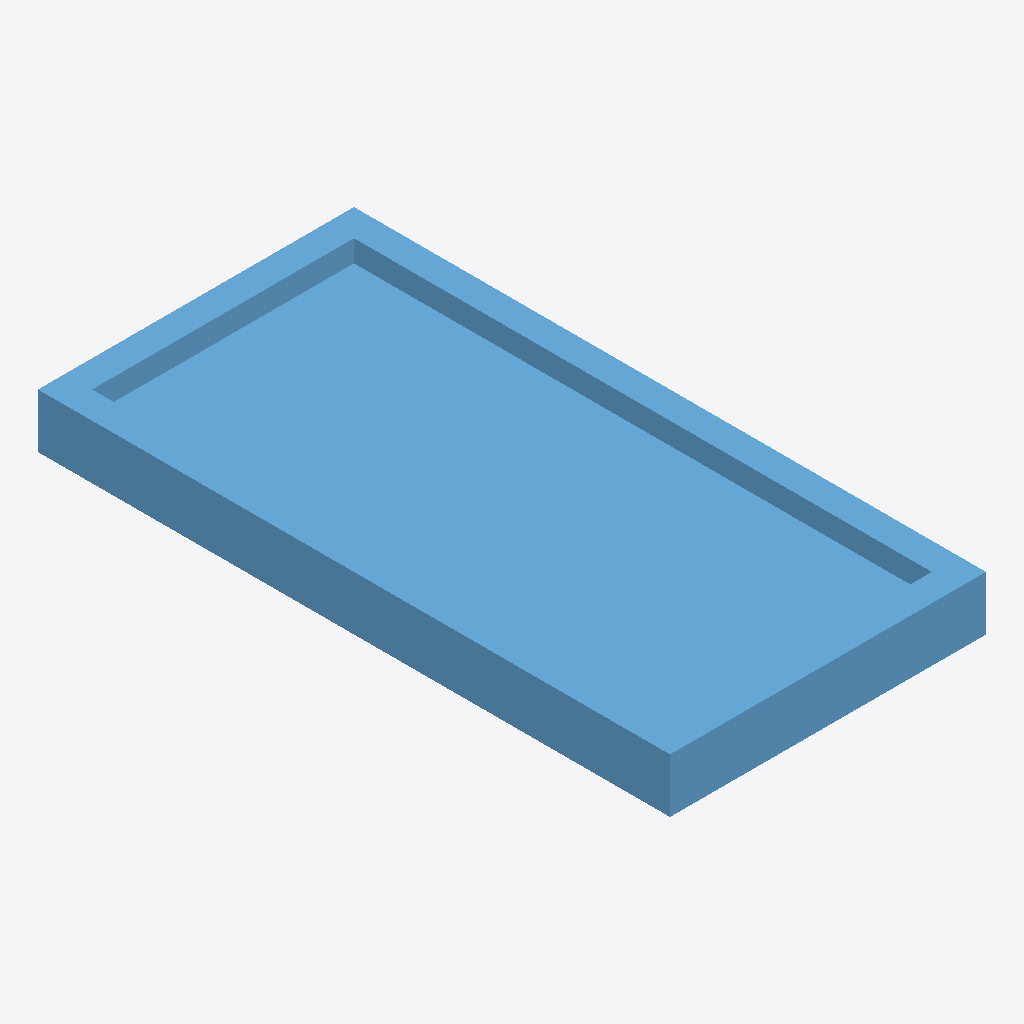
Isometric view of an IFC building model (IFC-SPF (STEP), schema IFC4, length unit millimetre), seen from the south-west, elements coloured by IFC class: 1 window (light blue).
Extent 0.7 m × 1.4 m × 0.1 m (x, y, z). Storeys (1): Storey at 0.00 m. Elements (1): 1 IfcWindow.

HEADER;
FILE_DESCRIPTION(('ViewDefinition [CoordinationView]'),'2;1');
FILE_NAME('','2026-06-20T00:36:20',(''),(''),'IfcOpenShell 0.8.5-1c5b825','IfcOpenShell 0.8.5-1c5b825','');
FILE_SCHEMA(('IFC4'));
ENDSEC;
DATA;
#17=IFCPROJECT('34TlADT0150fYj0HX$nau3',#16,'FormX Window Golden Targets',$,$,$,$,(#10),#5);
#23=IFCSITE('1RC9u2uyDDnRUEiAIB65W7',#16,'Site',$,$,#22,$,$,.ELEMENT.,$,$,$,$,$);
#29=IFCBUILDING('1f9z6FcTT98wfTQV3Nb$Kw',#16,'Building',$,$,#28,$,$,.ELEMENT.,$,$,$);
#35=IFCBUILDINGSTOREY('2g3vk3pKT5SvpN4adUWAh0',#16,'Storey',$,$,#34,$,$,.ELEMENT.,$);
#69=IFCWINDOW('30rG2GsZH4ax91kJA0lcRD',#16,'WIN-CASEMENT-SINGLE','Single casement (right-hung)',$,#68,#60,$,1400.0,700.0,.WINDOW.,.SINGLE_PANEL.,$);
ENDSEC;
